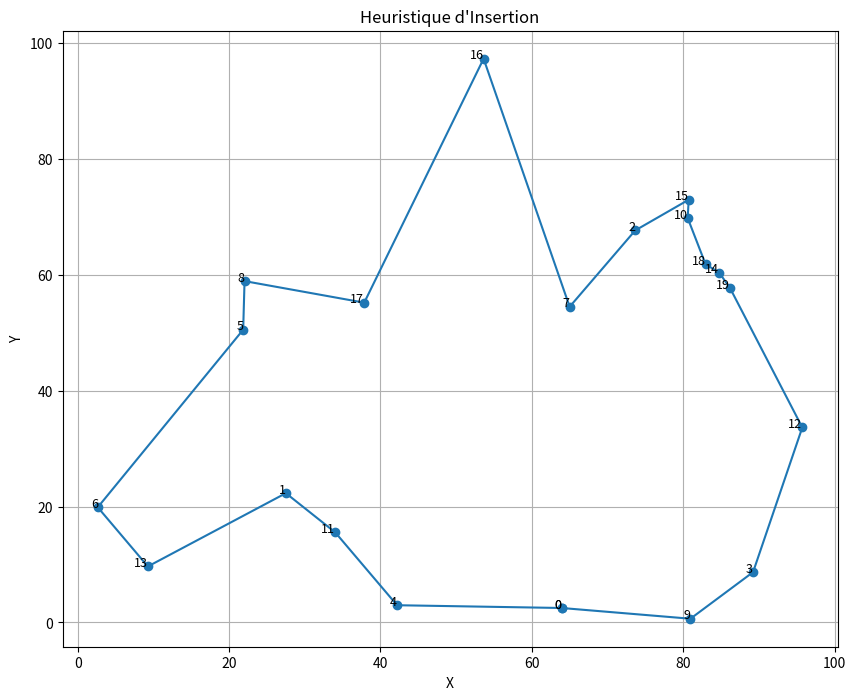

Python code for this plot:
import random
import math
import matplotlib.pyplot as plt

# Générer villes

def gen_villes(n, largeur = 100, hauteur = 100, seed = 42):
    random.seed(seed)
    return [(random.uniform(0, largeur), random.uniform(0, hauteur)) for _ in range(n)]

# Calcul distances

def distance(p1, p2):
    return math.sqrt((p1[0] - p2[0])**2 + (p1[1] - p2[1])**2)

def constr_matrice_distances(villes):
    n = len(villes)
    matrice = [[0.0] * n for _ in range(n)]
    for i in range(n):
        for j in range(i + 1, n):
            d = distance(villes[i], villes[j])
            matrice[i][j] = d
            matrice[j][i] = d
    return matrice


# Heuristique d'Insertion

def heuristique_insert(villes, matrice_distances):
    
    n = len(villes)
    non_visitees = list(range(n))
    
    chemin = non_visitees[:3]
    non_visitees = non_visitees[3:]
    chemin.append(chemin[0])  # fermer le cycle

    while non_visitees:
        meilleur_cout = float('inf')
        meilleure_ville = None
        meilleure_position = None

        for ville in non_visitees:
            for i in range(1, len(chemin)):
                a = chemin[i - 1]
                b = chemin[i]
                cout = (
                    matrice_distances[a][ville] +
                    matrice_distances[ville][b] -
                    matrice_distances[a][b]
                )
                if cout < meilleur_cout:
                    meilleur_cout = cout
                    meilleure_ville = ville
                    meilleure_position = i

        chemin.insert(meilleure_position, meilleure_ville)
        non_visitees.remove(meilleure_ville)

    distance_totale = 0.0
    for i in range(len(chemin) - 1):
        distance_totale += matrice_distances[chemin[i]][chemin[i + 1]]

    return chemin, distance_totale


# Affichage du chemin

def afficher_chemin(villes, chemin):
    x = [villes[i][0] for i in chemin]
    y = [villes[i][1] for i in chemin]

    plt.figure(figsize=(10, 8))
    plt.plot(x, y, 'o-')
    for i, idx in enumerate(chemin):
        plt.text(villes[idx][0], villes[idx][1], str(idx), fontsize=9, ha='right')
    plt.title("Heuristique d'Insertion")
    plt.xlabel("X")
    plt.ylabel("Y")
    plt.grid()
    plt.show()

villes = gen_villes(20)
matrice = constr_matrice_distances(villes)
chemin, distance_totale = heuristique_insert(villes, matrice)

print("Distance totale :", round(distance_totale, 2))
afficher_chemin(villes, chemin)
